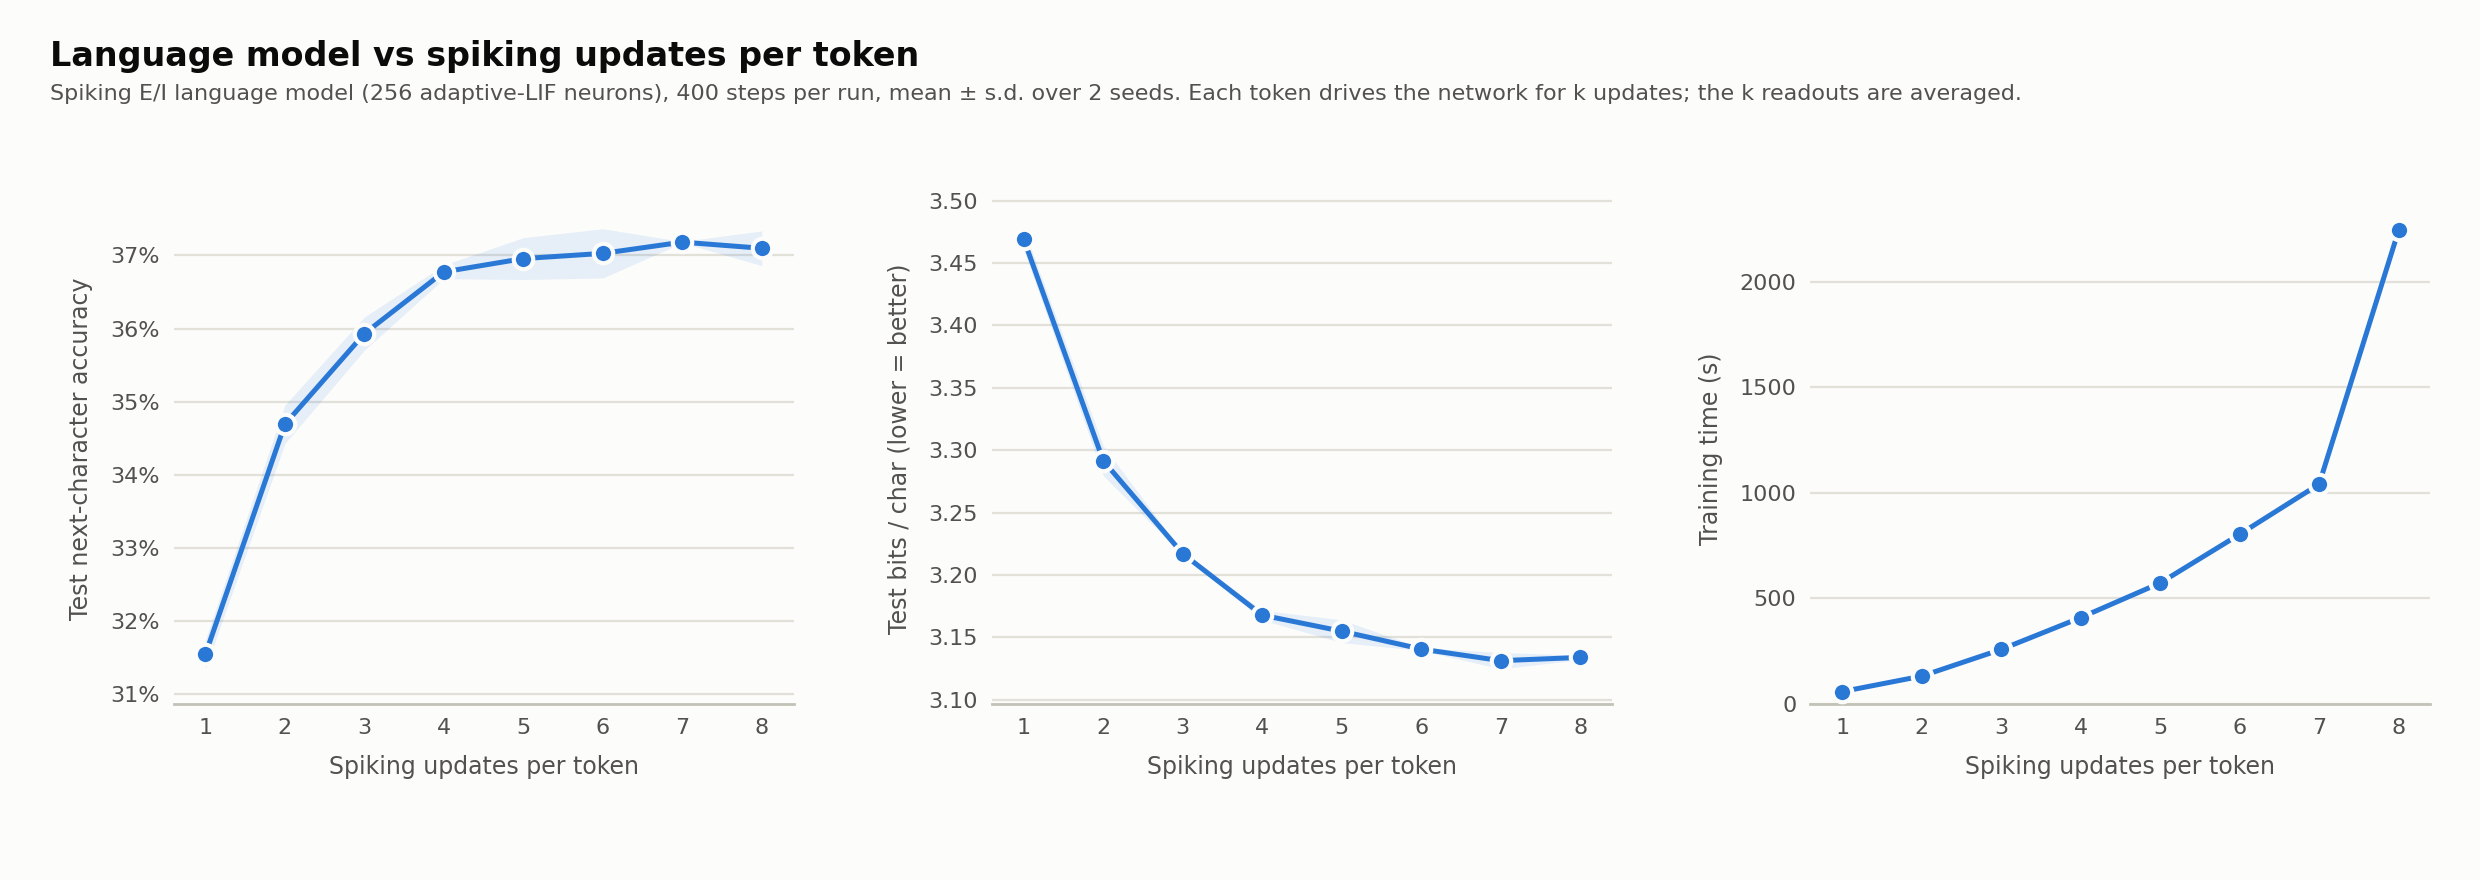

Values plotted in this chart, from the file beside it:
sweep, x, method, acc_mean, acc_std, n_seeds, train_seconds, rate_hz, bpc_mean, bpc_std
steps, 1, spiking, 0.3154, 0.002, 2, 58.81, 64.65, 3.469, 0.0084
steps, 2, spiking, 0.3469, 0.0026, 2, 131.9, 61.13, 3.292, 0.0119
steps, 3, spiking, 0.3593, 0.0023, 2, 258.3, 62.53, 3.217, 0.0009
steps, 4, spiking, 0.3678, 0.0009, 2, 409, 63.09, 3.168, 0.0039
steps, 5, spiking, 0.3696, 0.0029, 2, 573, 64.01, 3.155, 0.0091
steps, 6, spiking, 0.3703, 0.0034, 2, 803.6, 64.46, 3.14, 0.0011
steps, 7, spiking, 0.3718, 0.0001, 2, 1041, 64.68, 3.131, 0.0065
steps, 8, spiking, 0.371, 0.0024, 2, 2242, 64.9, 3.134, 0.0018
